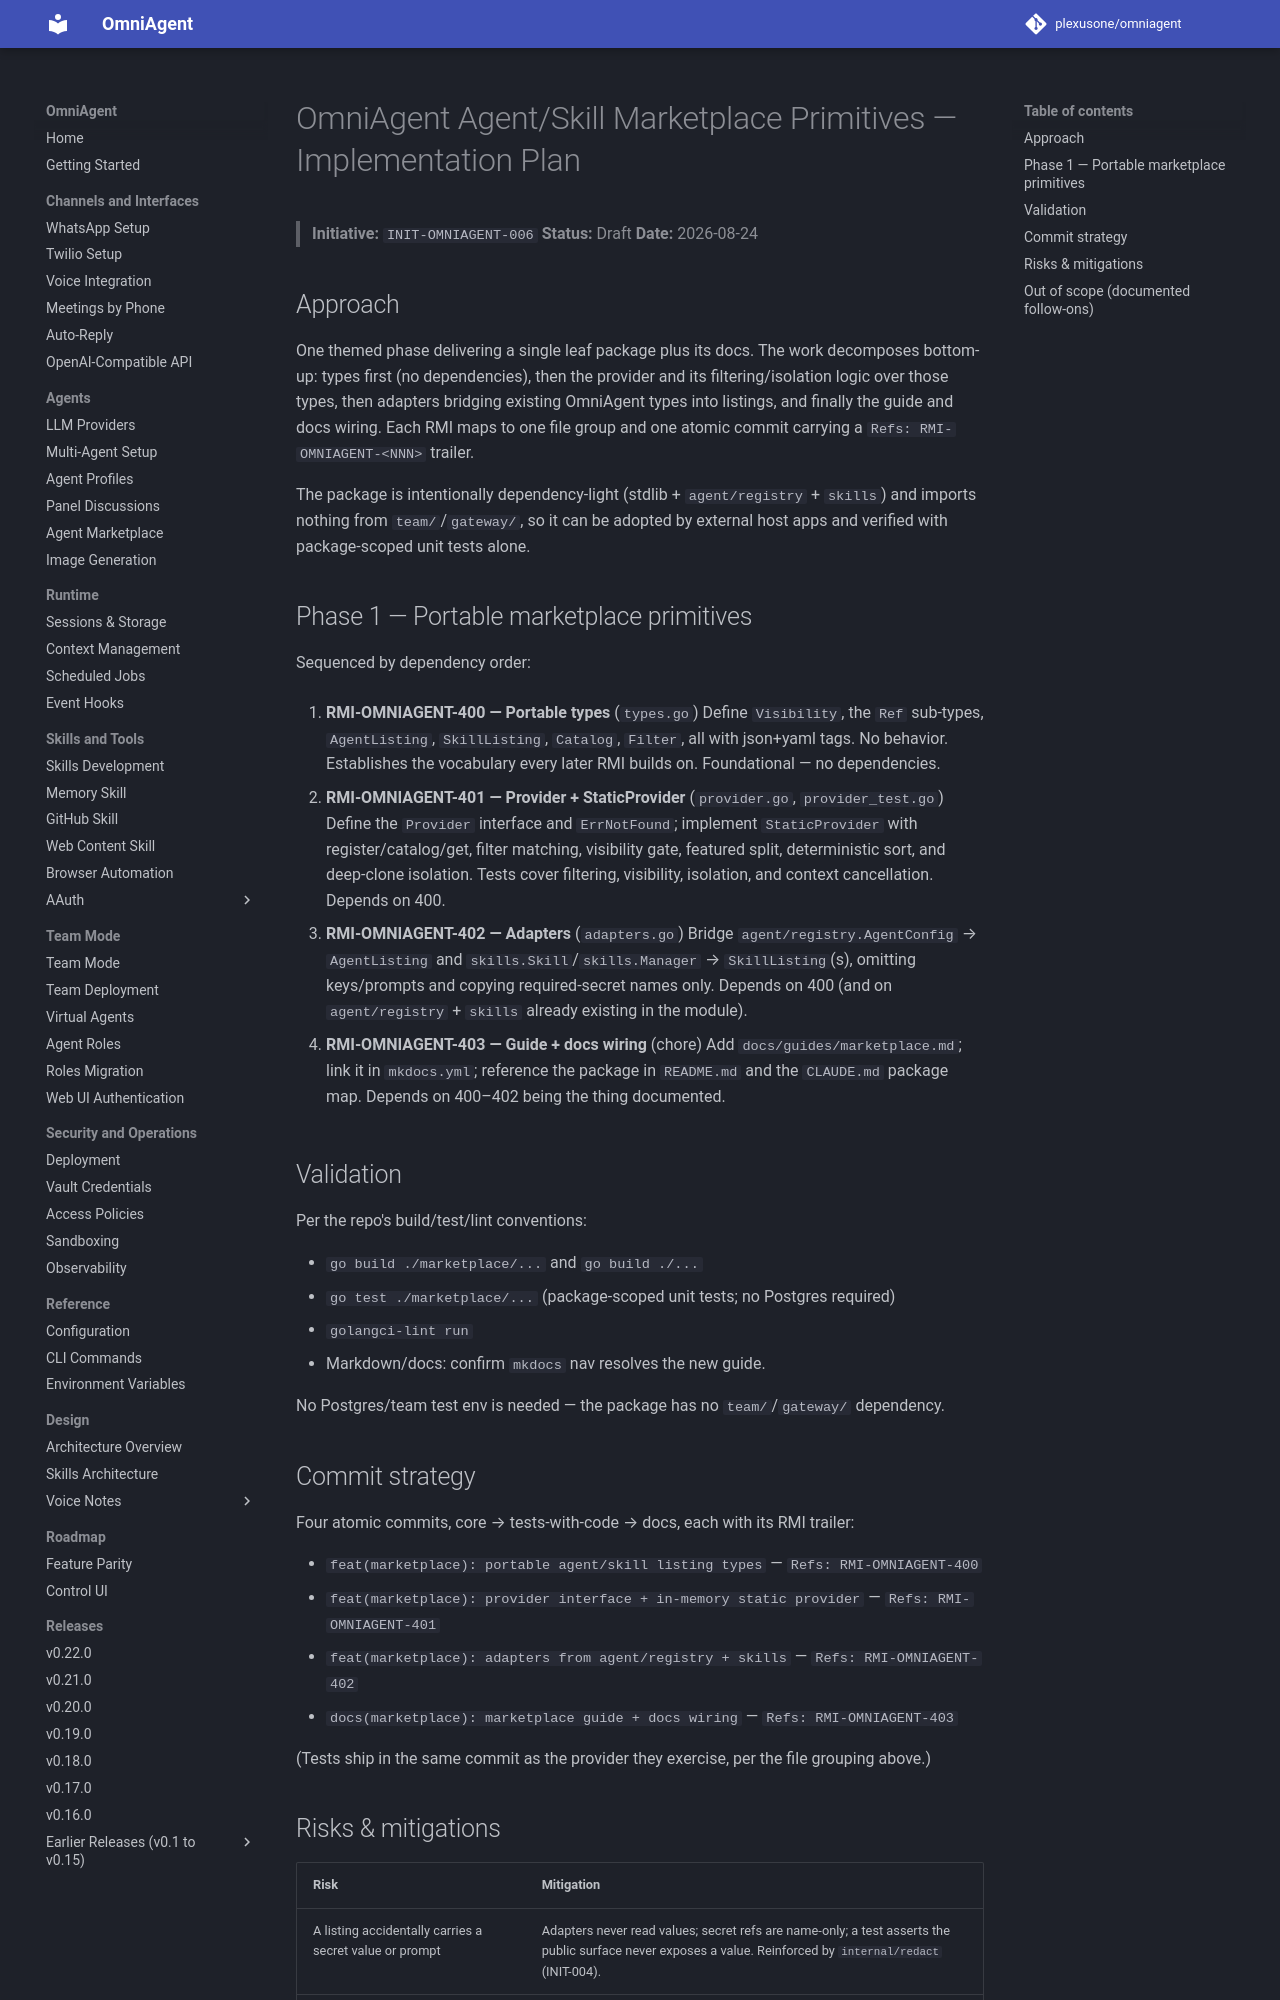

repository: plexusone/omniagent · page: specs/initiatives/INIT-OMNIAGENT-006/PLAN/index.html · generator: mkdocs

# OmniAgent Agent/Skill Marketplace Primitives — Implementation Plan

> **Initiative:** `INIT-OMNIAGENT-006`
> **Status:** Draft
> **Date:** 2026-08-24

## Approach

One themed phase delivering a single leaf package plus its docs. The work
decomposes bottom-up: types first (no dependencies), then the provider and its
filtering/isolation logic over those types, then adapters bridging existing
OmniAgent types into listings, and finally the guide and docs wiring. Each RMI
maps to one file group and one atomic commit carrying a
`Refs: RMI-OMNIAGENT-<NNN>` trailer.

The package is intentionally dependency-light (stdlib + `agent/registry` +
`skills`) and imports nothing from `team/`/`gateway/`, so it can be adopted by
external host apps and verified with package-scoped unit tests alone.

## Phase 1 — Portable marketplace primitives

Sequenced by dependency order:

1. **RMI-OMNIAGENT-400 — Portable types** (`types.go`)
   Define `Visibility`, the `Ref` sub-types, `AgentListing`, `SkillListing`,
   `Catalog`, `Filter`, all with json+yaml tags. No behavior. Establishes the
   vocabulary every later RMI builds on. Foundational — no dependencies.

2. **RMI-OMNIAGENT-401 — Provider + StaticProvider** (`provider.go`,
   `provider_test.go`)
   Define the `Provider` interface and `ErrNotFound`; implement `StaticProvider`
   with register/catalog/get, filter matching, visibility gate, featured split,
   deterministic sort, and deep-clone isolation. Tests cover filtering,
   visibility, isolation, and context cancellation. Depends on 400.

3. **RMI-OMNIAGENT-402 — Adapters** (`adapters.go`)
   Bridge `agent/registry.AgentConfig` → `AgentListing` and
   `skills.Skill`/`skills.Manager` → `SkillListing`(s), omitting keys/prompts and
   copying required-secret names only. Depends on 400 (and on `agent/registry` +
   `skills` already existing in the module).

4. **RMI-OMNIAGENT-403 — Guide + docs wiring** (chore)
   Add `docs/guides/marketplace.md`; link it in `mkdocs.yml`; reference the
   package in `README.md` and the `CLAUDE.md` package map. Depends on 400–402
   being the thing documented.

## Validation

Per the repo's build/test/lint conventions:

- `go build ./marketplace/...` and `go build ./...`
- `go test ./marketplace/...` (package-scoped unit tests; no Postgres required)
- `golangci-lint run`
- Markdown/docs: confirm `mkdocs` nav resolves the new guide.

No Postgres/team test env is needed — the package has no `team/`/`gateway/`
dependency.

## Commit strategy

Four atomic commits, core → tests-with-code → docs, each with its RMI trailer:

- `feat(marketplace): portable agent/skill listing types` — `Refs: RMI-OMNIAGENT-400`
- `feat(marketplace): provider interface + in-memory static provider` — `Refs: RMI-OMNIAGENT-401`
- `feat(marketplace): adapters from agent/registry + skills` — `Refs: RMI-OMNIAGENT-402`
- `docs(marketplace): marketplace guide + docs wiring` — `Refs: RMI-OMNIAGENT-403`

(Tests ship in the same commit as the provider they exercise, per the file
grouping above.)
